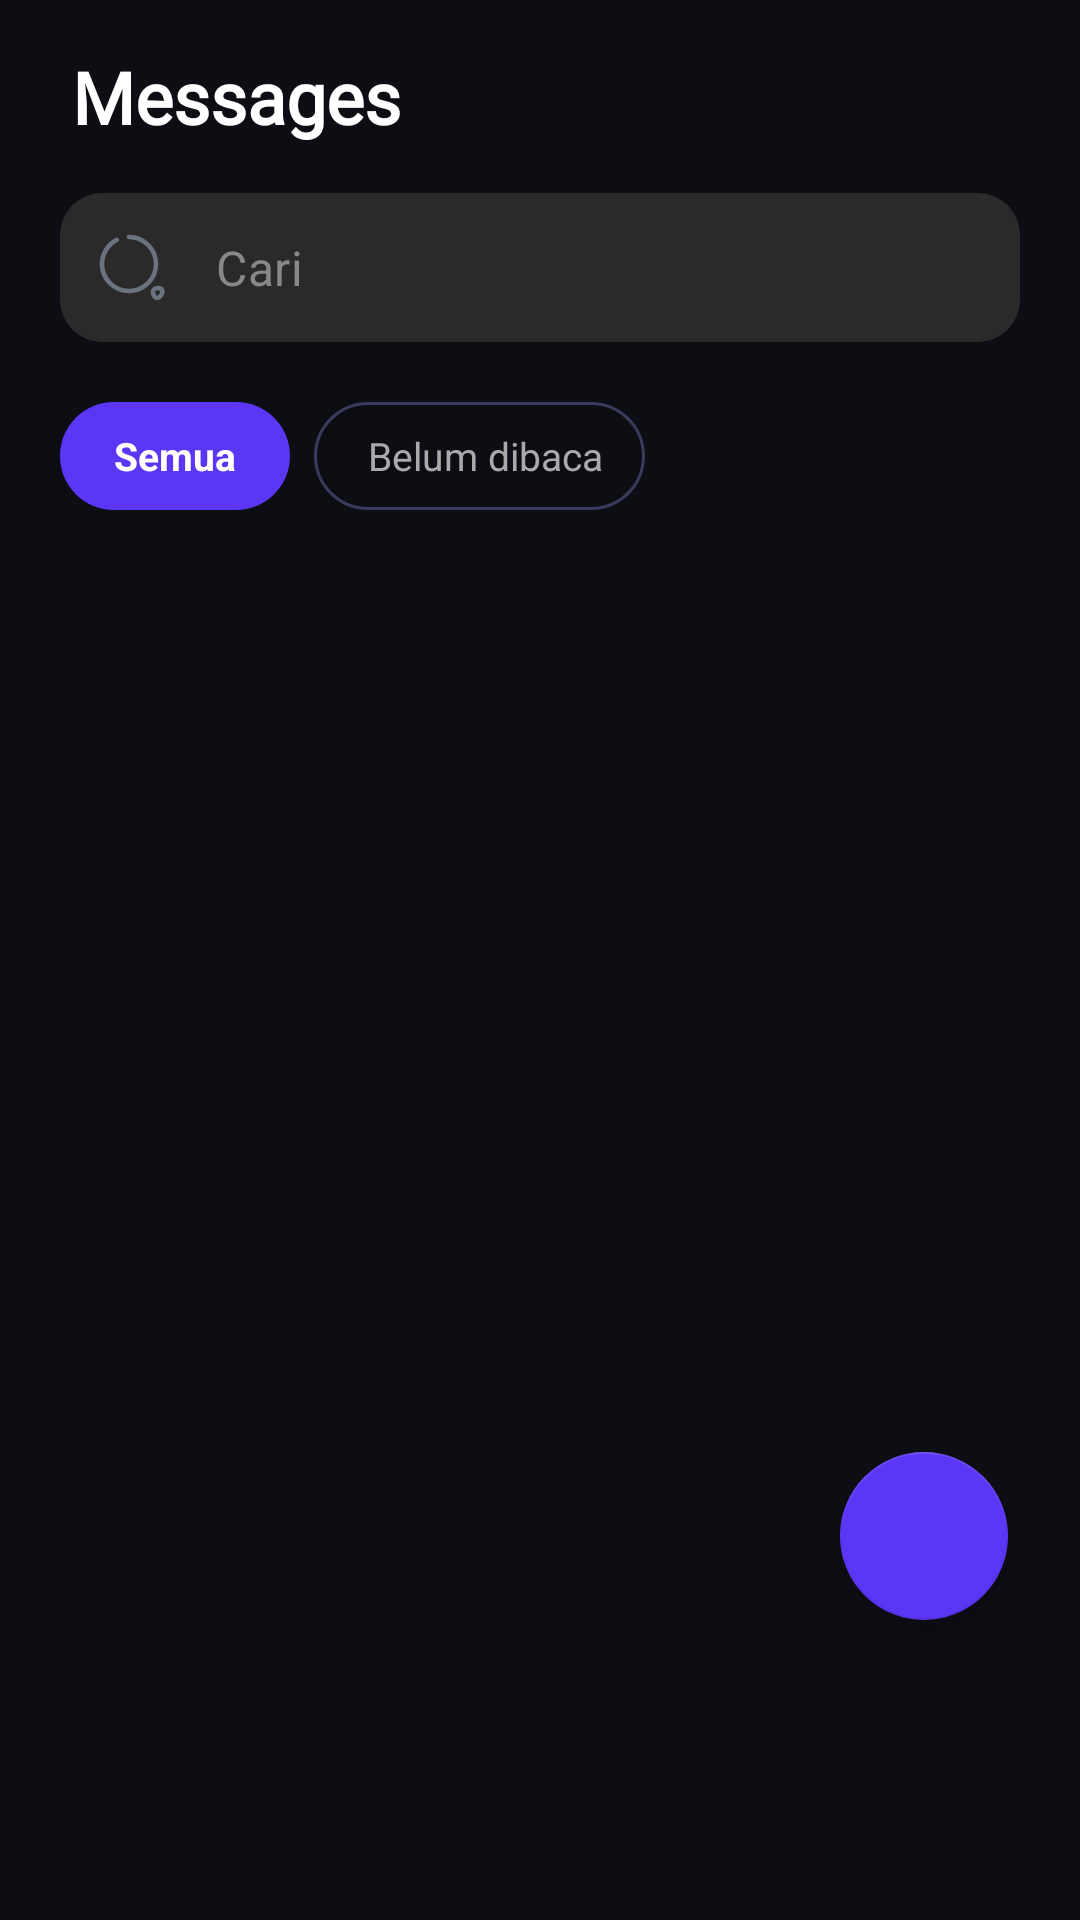

Reconstruct the res/layout file that produces this screen, plus the resources it refers to.
<!-- AndroidManifest.xml: application theme Theme.Frzterr -->
<!-- res/layout/fragment_message.xml -->
<?xml version="1.0" encoding="utf-8"?>
<androidx.coordinatorlayout.widget.CoordinatorLayout xmlns:android="http://schemas.android.com/apk/res/android"
    xmlns:app="http://schemas.android.com/apk/res-auto"
    android:layout_width="match_parent"
    android:layout_height="match_parent"
    android:background="@color/background">

    
    <com.google.android.material.appbar.AppBarLayout
        android:id="@+id/appBarLayout"
        android:layout_width="match_parent"
        android:layout_height="wrap_content"
        android:background="@color/background"
        app:elevation="0dp">

        
        <LinearLayout
            android:id="@+id/llPinnedHeader"
            android:layout_width="match_parent"
            android:layout_height="wrap_content"
            android:orientation="vertical">

            
            <TextView
                android:id="@+id/tvMessagesHeader"
                android:layout_width="match_parent"
                android:layout_height="wrap_content"
                android:fontFamily="@font/codega"
                android:paddingStart="24dp"
                android:paddingTop="16dp"
                android:paddingEnd="24dp"
                android:paddingBottom="16dp"
                android:text="Messages"
                android:textColor="@android:color/white"
                android:textSize="24sp"
                android:textStyle="bold" />

            
            <com.google.android.material.textfield.TextInputLayout
                android:id="@+id/cardSearch"
                android:layout_width="match_parent"
                android:layout_height="wrap_content"
                android:layout_marginStart="20dp"
                android:layout_marginEnd="20dp"
                android:layout_marginBottom="20dp"
                app:hintEnabled="false"
                app:placeholderText="Cari"
                app:placeholderTextColor="#888888"
                app:boxBackgroundMode="filled"
                app:boxBackgroundColor="#2A2A2A"
                app:boxStrokeWidth="0dp"
                app:boxStrokeWidthFocused="0dp"
                app:boxStrokeColor="@android:color/transparent"
                app:cursorColor="@color/white"
                app:boxCornerRadiusTopStart="14dp"
                app:boxCornerRadiusTopEnd="14dp"
                app:boxCornerRadiusBottomStart="14dp"
                app:boxCornerRadiusBottomEnd="14dp"
                app:startIconDrawable="@drawable/search_24"
                app:startIconTint="#6B7280"
                style="@style/Widget.MaterialComponents.TextInputLayout.FilledBox.Dense">

                <com.google.android.material.textfield.TextInputEditText
                    android:id="@+id/etSearch"
                    android:layout_width="match_parent"
                    android:layout_height="wrap_content"
                    android:hint="Cari"
                    android:textColor="@android:color/white"
                    android:textColorHint="#888888"
                    android:inputType="text"
                    android:minHeight="48dp"
                    android:paddingVertical="14dp"
                    android:maxLines="1" />

            </com.google.android.material.textfield.TextInputLayout>

        </LinearLayout>

        
        <LinearLayout
            android:id="@+id/llFilters"
            android:layout_width="match_parent"
            android:layout_height="wrap_content"
            android:paddingStart="20dp"
            android:paddingBottom="16dp"
            android:orientation="horizontal"
            app:layout_scrollFlags="scroll|enterAlways|snap">

            
            <TextView
                android:id="@+id/chipAll"
                android:layout_width="wrap_content"
                android:layout_height="36dp"
                android:layout_marginEnd="8dp"
                android:background="@drawable/bg_chip_selected"
                android:gravity="center"
                android:paddingStart="18dp"
                android:paddingEnd="18dp"
                android:text="Semua"
                android:textColor="#FFFFFF"
                android:textSize="13sp"
                android:textStyle="bold" />

            
            <LinearLayout
                android:id="@+id/chipUnread"
                android:layout_width="wrap_content"
                android:layout_height="36dp"
                android:background="@drawable/bg_chip_unselected"
                android:gravity="center_vertical"
                android:orientation="horizontal"
                android:paddingStart="18dp"
                android:paddingEnd="14dp">

                <TextView
                    android:id="@+id/tvChipUnreadLabel"
                    android:layout_width="wrap_content"
                    android:layout_height="wrap_content"
                    android:text="Belum dibaca"
                    android:textColor="#AAAAAA"
                    android:textSize="13sp" />

                <TextView
                    android:id="@+id/tvUnreadBadgeCount"
                    android:layout_width="wrap_content"
                    android:layout_height="wrap_content"
                    android:layout_marginStart="6dp"
                    android:gravity="center"
                    android:minWidth="18dp"
                    android:paddingStart="5dp"
                    android:paddingEnd="5dp"
                    android:textColor="#AAAAAA"
                    android:textSize="13sp"
                    android:textStyle="bold"
                    android:visibility="gone" />

            </LinearLayout>

        </LinearLayout>

    </com.google.android.material.appbar.AppBarLayout>

    
    <FrameLayout
        android:layout_width="match_parent"
        android:layout_height="match_parent"
        app:layout_behavior="@string/appbar_scrolling_view_behavior">

        
        <androidx.recyclerview.widget.RecyclerView
            android:id="@+id/rvConversations"
            android:layout_width="match_parent"
            android:layout_height="match_parent"
            android:clipToPadding="false"
            android:paddingBottom="100dp"
            app:layoutManager="androidx.recyclerview.widget.LinearLayoutManager" />

        
        <LinearLayout
            android:id="@+id/emptyState"
            android:layout_width="wrap_content"
            android:layout_height="wrap_content"
            android:layout_gravity="center"
            android:gravity="center"
            android:orientation="vertical"
            android:visibility="gone">

            <TextView
                android:layout_width="wrap_content"
                android:layout_height="wrap_content"
                android:layout_marginBottom="8dp"
                android:text="Belum ada pesan"
                android:textColor="#FFFFFF"
                android:textSize="18sp"
                android:textStyle="bold" />

            <TextView
                android:layout_width="wrap_content"
                android:layout_height="wrap_content"
                android:text="Tekan + untuk memulai percakapan"
                android:textColor="#6B7280"
                android:textSize="14sp" />

        </LinearLayout>


    </FrameLayout>

    
    <com.google.android.material.floatingactionbutton.FloatingActionButton
        android:id="@+id/fabNewMessage"
        android:layout_width="wrap_content"
        android:layout_height="wrap_content"
        android:layout_gravity="bottom|end"
        android:layout_marginEnd="24dp"
        android:layout_marginBottom="100dp"
        android:contentDescription="New message"
        android:src="@drawable/ic_new_chat"
        app:backgroundTint="@color/purple_btn"
        app:tint="@android:color/white" />

</androidx.coordinatorlayout.widget.CoordinatorLayout>
<!-- resources referenced by this layout -->
<resources>
  <color name="background">#0D0D14</color>
  <color name="purple_btn">#5B36F5</color>
  <color name="white">#FFFFFFFF</color>
  <!-- drawable bg_chip_selected (drawable) -->
  <?xml version="1.0" encoding="utf-8"?>
  <shape xmlns:android="http://schemas.android.com/apk/res/android"
      android:shape="rectangle">
      <solid android:color="@color/purple_btn" />
      <corners android:radius="18dp" />
  </shape>
  <!-- drawable bg_chip_unselected (drawable) -->
  <?xml version="1.0" encoding="utf-8"?>
  <shape xmlns:android="http://schemas.android.com/apk/res/android"
      android:shape="rectangle">
      <solid android:color="@android:color/transparent" />
      <stroke
          android:width="1dp"
          android:color="#3A3A5A" />
      <corners android:radius="18dp" />
  </shape>
  <!-- drawable search_24 (drawable) -->
  <?xml version="1.0" encoding="utf-8"?>
  <vector xmlns:android="http://schemas.android.com/apk/res/android"
      android:width="24dp"
      android:height="24dp"
      android:viewportWidth="24"
      android:viewportHeight="24">
  
    <path
        android:fillColor="#00000000"
        android:strokeColor="#292D32"
        android:strokeWidth="1.5"
        android:strokeLineJoin="round"
        android:strokeLineCap="round"
        android:pathData="M11 2C15.97 2 20 6.03 20 11C20 15.97 15.97 20 11 20C6.03 20 2 15.97 2 11C2 7.5 4
  4.46 6.93 2.97" />
    <path
        android:fillColor="#00000000"
        android:strokeColor="#292D32"
        android:strokeWidth="1.5"
        android:strokeLineJoin="round"
        android:strokeLineCap="round"
        android:pathData="M19.07 20.97C19.6 22.57 20.81 22.73 21.74 21.33C22.6 20.05 22.04 19 20.5
  19C19.35 19 18.71 19.89 19.07 20.97Z" />
  </vector>
  <style name="Theme.Frzterr" parent="Theme.MaterialComponents.DayNight.NoActionBar.Bridge">
  
          
          <item name="android:statusBarColor">@android:color/transparent</item>
          <item name="android:navigationBarColor">@android:color/transparent</item>
  
          
          <item name="android:windowLightStatusBar">true</item>
          <item name="android:windowLightNavigationBar">true</item>
  
          
          <item name="selectableItemBackgroundBorderless">@null</item>
          <item name="selectableItemBackground">@null</item>
          <item name="colorControlHighlight">@android:color/transparent</item>
  
          
          <item name="bottomNavigationStyle">@style/Frzterr.BottomNav</item>
          
          
          <item name="bottomSheetDialogTheme">@style/Frzterr.BottomSheetDialog</item>
      </style>
  <style name="Frzterr.BottomNav" parent="Widget.MaterialComponents.BottomNavigationView">
          <item name="itemIconSize">@dimen/bottom_nav_icon_size</item>
      </style>
  <style name="Frzterr.BottomSheetDialog" parent="Theme.MaterialComponents.DayNight.BottomSheetDialog">
          <item name="bottomSheetStyle">@style/Widget.MaterialComponents.BottomSheet.Modal</item>
          <item name="android:windowSoftInputMode">adjustResize</item>
          <item name="android:windowIsFloating">false</item>
          <item name="android:statusBarColor">@android:color/transparent</item>
          <item name="android:navigationBarColor">@color/bottomsheet</item>
      </style>
  <dimen name="bottom_nav_icon_size">26dp</dimen>
  <color name="bottomsheet">#13131F</color>
</resources>
